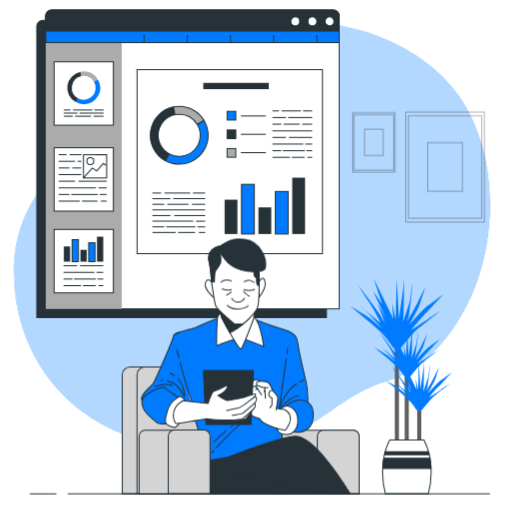
t = 0.00 s
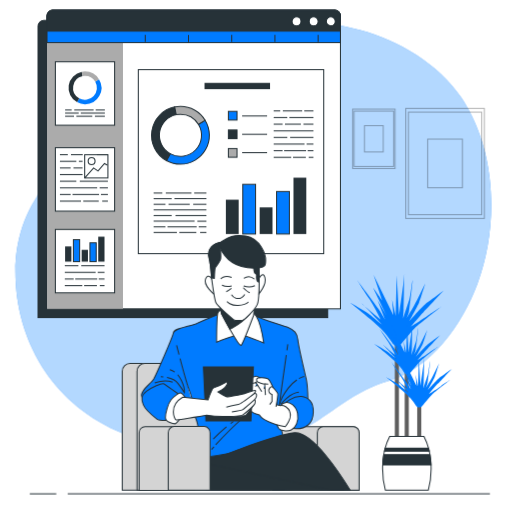
t = 1.05 s
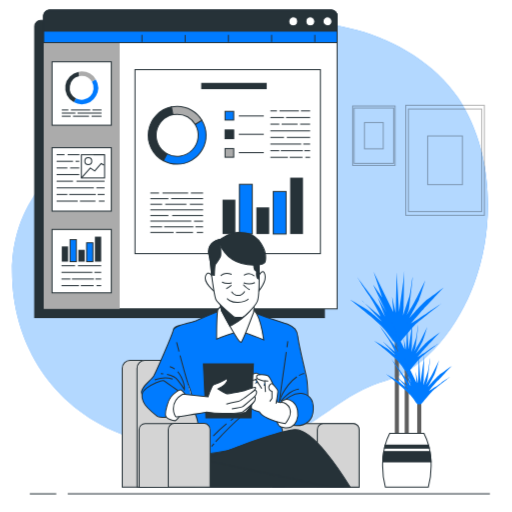
t = 1.95 s
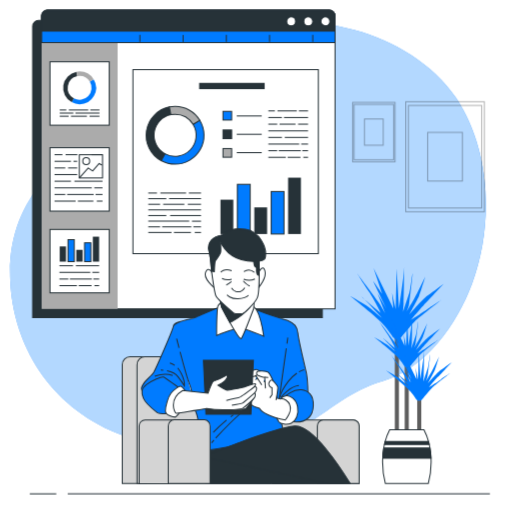
t = 3.00 s
t = 4.05 s: frame unchanged from t = 1.95 s, image omitted
t = 4.95 s: frame unchanged from t = 1.05 s, image omitted

The animated SVG that drew these frames (rendered in a browser with its animation timeline set to each time). Animation: 2 CSS @keyframes rules; one cycle of 6.00 s, repeats indefinitely.

<svg class="animated" id="freepik_stories-online-report" xmlns="http://www.w3.org/2000/svg" viewBox="0 0 500 500" version="1.1" xmlns:xlink="http://www.w3.org/1999/xlink" xmlns:svgjs="http://svgjs.com/svgjs"><style>svg#freepik_stories-online-report:not(.animated) .animable {opacity: 0;}svg#freepik_stories-online-report.animated #freepik--background-simple--inject-98 {animation: 6s Infinite  linear shake;animation-delay: 0s;}svg#freepik_stories-online-report.animated #freepik--Pictures--inject-98 {animation: 6s Infinite  linear floating;animation-delay: 0s;}svg#freepik_stories-online-report.animated #freepik--Plant--inject-98 {animation: 6s Infinite  linear floating;animation-delay: 0s;}svg#freepik_stories-online-report.animated #freepik--Screen--inject-98 {animation: 6s Infinite  linear shake;animation-delay: 0s;}svg#freepik_stories-online-report.animated #freepik--Character--inject-98 {animation: 6s Infinite  linear floating;animation-delay: 0s;}            @keyframes shake {                10%, 90% {                    transform: translate3d(-1px, 0, 0);                  }                  20%, 80% {                    transform: translate3d(2px, 0, 0);                  }                  30%, 50%, 70% {                    transform: translate3d(-4px, 0, 0);                  }                  40%, 60% {                    transform: translate3d(4px, 0, 0);                  }            }                    @keyframes floating {                0% {                    opacity: 1;                    transform: translateY(0px);                }                50% {                    transform: translateY(-10px);                }                100% {                    opacity: 1;                    transform: translateY(0px);                }            }        </style><g id="freepik--background-simple--inject-98" class="animable" style="transform-origin: 246.144px 229.987px;"><path d="M464.86,277.39c-14.73,39.43-44.81,82.11-87.14,94.75-64,19.1-71.6,70.65-186.16,65.87A230.92,230.92,0,0,1,142,430.75,194.41,194.41,0,0,1,118.73,423C51.8,395.89,16.89,336.23,14,273.81c-3.82-82.11,53.46-121.24,90.69-144.15S186.79,18,299.44,21.77a224.06,224.06,0,0,1,50.92,7.44c37.91,10.26,76.44,32.95,98.84,66.12q2.52,3.75,4.82,7.64C484,153.82,484.93,223.63,464.86,277.39Z" style="fill: rgb(0, 123, 255); transform-origin: 246.144px 229.987px;" id="elt23gxq5x4bi" class="animable"></path><g id="elvwx76dmy1zd"><path d="M464.86,277.39c-14.73,39.43-44.81,82.11-87.14,94.75-64,19.1-71.6,70.65-186.16,65.87A230.92,230.92,0,0,1,142,430.75,194.41,194.41,0,0,1,118.73,423C51.8,395.89,16.89,336.23,14,273.81c-3.82-82.11,53.46-121.24,90.69-144.15S186.79,18,299.44,21.77a224.06,224.06,0,0,1,50.92,7.44c37.91,10.26,76.44,32.95,98.84,66.12q2.52,3.75,4.82,7.64C484,153.82,484.93,223.63,464.86,277.39Z" style="fill: rgb(255, 255, 255); opacity: 0.7; transform-origin: 246.144px 229.987px;" class="animable"></path></g></g><g id="freepik--Pictures--inject-98" class="animable" style="transform-origin: 408.685px 163.045px;"><g id="elfbcdd5bxkq"><g style="opacity: 0.3; transform-origin: 434.625px 163.045px;" class="animable"><rect x="396.25" y="109.32" width="76.75" height="107.45" style="fill: none; stroke: rgb(0, 0, 0); stroke-miterlimit: 10; transform-origin: 434.625px 163.045px;" id="elwiwdthycb4" class="animable"></rect><rect x="398.86" y="112.97" width="71.53" height="100.14" style="fill: none; stroke: rgb(0, 0, 0); stroke-miterlimit: 10; transform-origin: 434.625px 163.04px;" id="el6ae41y85uyy" class="animable"></rect><rect x="417.65" y="139.29" width="33.94" height="47.51" style="fill: none; stroke: rgb(0, 0, 0); stroke-miterlimit: 10; transform-origin: 434.62px 163.045px;" id="eloigmzz9zby8" class="animable"></rect></g></g><g id="elpi0nc45foqj"><g style="opacity: 0.3; transform-origin: 365.085px 139px;" class="animable"><rect x="344.37" y="110" width="41.43" height="58" style="fill: none; stroke: rgb(0, 0, 0); stroke-miterlimit: 10; transform-origin: 365.085px 139px;" id="el87c9c0fwbo8" class="animable"></rect><rect x="345.78" y="111.97" width="38.61" height="54.05" style="fill: none; stroke: rgb(0, 0, 0); stroke-miterlimit: 10; transform-origin: 365.085px 138.995px;" id="elrxfmbu3do2" class="animable"></rect><rect x="355.93" y="126.18" width="18.32" height="25.65" style="fill: none; stroke: rgb(0, 0, 0); stroke-miterlimit: 10; transform-origin: 365.09px 139.005px;" id="elogvbuu1ce8" class="animable"></rect></g></g></g><g id="freepik--Plant--inject-98" class="animable" style="transform-origin: 391.825px 376.45px;"><line x1="397.17" y1="434.2" x2="397.17" y2="356.72" style="fill: none; stroke: rgb(94, 94, 94); stroke-miterlimit: 10; stroke-width: 4px; transform-origin: 397.17px 395.46px;" id="el24qmg85ho44j" class="animable"></line><line x1="387.53" y1="435.77" x2="387.53" y2="328.76" style="fill: none; stroke: rgb(94, 94, 94); stroke-miterlimit: 10; stroke-width: 4px; transform-origin: 387.53px 382.265px;" id="el86nq13ykg5w" class="animable"></line><line x1="409.39" y1="436.29" x2="409.39" y2="398.71" style="fill: none; stroke: rgb(94, 94, 94); stroke-miterlimit: 10; stroke-width: 4px; transform-origin: 409.39px 417.5px;" id="elinw72dawhe" class="animable"></line><path d="M383.78,339.31s-1.93-3.54-8.38-11.28-33.21-28.7-33.21-28.7,15.16,8.06,20,12.25,11.29,9.35,11.29,9.35-18.06-19.66-20-20.95,18.37,15.47,18.37,15.47-7.73-15.47-11.6-20.63S349,277.41,349,277.41s21,28,21.93,29.66,5.16,8.71,5.16,8.71l-7.42-19.35,9,15.8s-12.9-26.76-13.54-28.05,9,12.57,9,12.57l-8.38-25.14,19.35,39.65-1.29-15.47,3.54,16.12,1-39.66,2.26,39.33s3.54-25.14,4.19-30.3,1-10.64,1-10.64-.65,34.17-.65,35.14-.64,8.71-.64,8.71l6.12-18.38c1.29-3.87,2.58-17.09,3.23-19s-3.23,29.66-3.55,31a36.31,36.31,0,0,1-2.26,6.12c-1,1.94,7.1-11.6,10-17.41L415.38,280s-4.84,16.12-6.13,19-9.67,18.38-9.67,18.38,12.58-14.83,18.06-18.7,15.47-11.29,15.47-11.29S417,304.81,413.77,308s-12.58,14.51-12.58,14.51,16.12-10.32,17.09-11.29,12.58-8.38,12.58-8.38-23.41,18.49-24.51,19.67c-9.35,10-12.57,14.83-14.51,16.76A5.36,5.36,0,0,1,383.78,339.31Z" style="fill: rgb(0, 123, 255); transform-origin: 387.65px 305.878px;" id="el3auognb6jgk" class="animable"></path><path d="M394.91,367.58a59.52,59.52,0,0,0-5.93-8c-4.56-5.47-23.49-20.29-23.49-20.29s10.72,5.7,14.14,8.66,8,6.62,8,6.62-12.77-13.91-14.14-14.83,13,10.95,13,10.95-5.47-10.95-8.21-14.6-8-12.31-8-12.31,14.82,19.84,15.51,21l3.65,6.16-5.25-13.69,6.39,11.18s-9.12-18.93-9.58-19.84,6.39,8.89,6.39,8.89l-5.93-17.79,13.68,28.05-.91-10.94,2.51,11.4.68-28.05L399,348s2.5-17.79,3-21.43.68-7.53.68-7.53-.45,24.17-.45,24.86-.46,6.16-.46,6.16l4.34-13c.91-2.74,1.82-12.09,2.28-13.46s-2.28,21-2.51,21.89a25.67,25.67,0,0,1-1.6,4.34c-.68,1.37,5-8.21,7.07-12.32l5.93-11.86s-3.42,11.41-4.33,13.46-6.84,13-6.84,13,8.89-10.49,12.77-13.23,10.94-8,10.94-8-11.4,12.31-13.68,14.59-8.89,10.27-8.89,10.27,11.4-7.3,12.08-8,8.9-5.92,8.9-5.92-16.56,13.07-17.34,13.91c-6.61,7.07-8.89,10.49-10.26,11.86A3.8,3.8,0,0,1,394.91,367.58Z" style="fill: rgb(0, 123, 255); transform-origin: 397.655px 343.961px;" id="elhhfbu4f2pth" class="animable"></path><path d="M406.52,400.14a59.18,59.18,0,0,0-5.93-8c-4.56-5.48-23.49-20.3-23.49-20.3s10.72,5.7,14.14,8.67,8,6.61,8,6.61-12.77-13.91-14.14-14.82,13,10.94,13,10.94-5.47-10.94-8.21-14.59-8-12.32-8-12.32,14.82,19.84,15.51,21,3.64,6.16,3.64,6.16l-5.24-13.68L402.18,381s-9.12-18.93-9.57-19.84S399,370,399,370l-5.93-17.79,13.69,28.05-.92-10.95,2.51,11.4L409,352.7l1.59,27.83s2.51-17.79,3-21.44.68-7.53.68-7.53-.45,24.18-.45,24.86-.46,6.16-.46,6.16l4.33-13c.91-2.74,1.83-12.09,2.28-13.46s-2.28,21-2.51,21.9a25.77,25.77,0,0,1-1.59,4.33c-.69,1.37,5-8.21,7.07-12.31l5.93-11.86s-3.42,11.4-4.34,13.45-6.84,13-6.84,13,8.9-10.49,12.77-13.23,11-8,11-8S430,375.74,427.73,378s-8.9,10.26-8.9,10.26,11.41-7.3,12.09-8,8.89-5.93,8.89-5.93-16.55,13.08-17.33,13.91c-6.61,7.07-8.89,10.49-10.26,11.86A3.79,3.79,0,0,1,406.52,400.14Z" style="fill: rgb(0, 123, 255); transform-origin: 409.28px 376.486px;" id="elkhakx3abrzj" class="animable"></path><path d="M418.23,482.26A78.73,78.73,0,0,0,421,461.37c0-1.33,0-2.65-.09-3.95a80.4,80.4,0,0,0-1.05-9.83c-.2-1.19-.43-2.36-.68-3.51-.21-.95-.44-1.89-.68-2.81A54.73,54.73,0,0,0,414,429.58H380.54a55.26,55.26,0,0,0-4.46,11.69c-.25.92-.47,1.86-.68,2.81-.26,1.15-.48,2.32-.69,3.51a80.43,80.43,0,0,0-1,9.83c-.07,1.3-.09,2.62-.09,3.95a78.32,78.32,0,0,0,2.72,20.89Z" style="fill: rgb(255, 255, 255); stroke: rgb(38, 50, 56); stroke-miterlimit: 10; transform-origin: 397.31px 455.92px;" id="el52huptl3vvx" class="animable"></path><path d="M418.45,441.27H376.08c-.25.92-.47,1.86-.68,2.81h43.73C418.92,443.13,418.69,442.19,418.45,441.27Zm1.36,6.32h-45.1a80.43,80.43,0,0,0-1,9.83h47.19A80.4,80.4,0,0,0,419.81,447.59Z" style="fill: rgb(38, 50, 56); stroke: rgb(38, 50, 56); stroke-miterlimit: 10; transform-origin: 397.305px 449.345px;" id="eltqxda86boi" class="animable"></path></g><g id="freepik--Screen--inject-98" class="animable" style="transform-origin: 183.55px 160.1px;"><path d="M41.58,20H318.81a0,0,0,0,1,0,0v290.2a0,0,0,0,1,0,0H35.88a0,0,0,0,1,0,0V25.69a5.7,5.7,0,0,1,5.7-5.7Z" style="fill: rgb(38, 50, 56); stroke: rgb(38, 50, 56); stroke-miterlimit: 10; transform-origin: 177.345px 165.095px;" id="el9n0hkuzhw0l" class="animable"></path><path d="M50.16,10H325.72a5.5,5.5,0,0,1,5.5,5.5V301.62a0,0,0,0,1,0,0H44.66a0,0,0,0,1,0,0V15.5a5.5,5.5,0,0,1,5.5-5.5Z" style="fill: rgb(255, 255, 255); stroke: rgb(38, 50, 56); stroke-miterlimit: 10; transform-origin: 187.94px 155.81px;" id="eluhex6ms5nvh" class="animable"></path><path d="M50.16,10h63.19a5.5,5.5,0,0,1,5.5,5.5V301.62a0,0,0,0,1,0,0H44.66a0,0,0,0,1,0,0V15.5A5.5,5.5,0,0,1,50.16,10Z" style="fill: rgb(171, 171, 171); transform-origin: 81.755px 155.81px;" id="elvlopope9nee" class="animable"></path><path d="M50.16,10H325.72a5.5,5.5,0,0,1,5.5,5.5V41.65a0,0,0,0,1,0,0H44.66a0,0,0,0,1,0,0V15.5A5.5,5.5,0,0,1,50.16,10Z" style="fill: rgb(0, 123, 255); stroke: rgb(38, 50, 56); stroke-miterlimit: 10; transform-origin: 187.94px 25.825px;" id="elap0224454wp" class="animable"></path><path d="M50.16,10H325.72a5.5,5.5,0,0,1,5.5,5.5V30.42a0,0,0,0,1,0,0H44.66a0,0,0,0,1,0,0V15.5A5.5,5.5,0,0,1,50.16,10Z" style="fill: rgb(38, 50, 56); stroke: rgb(38, 50, 56); stroke-miterlimit: 10; transform-origin: 187.94px 20.21px;" id="elx43nducfa8" class="animable"></path><path d="M292.7,20.83a4.36,4.36,0,1,0-4.36,4.36A4.37,4.37,0,0,0,292.7,20.83Z" style="fill: rgb(255, 255, 255); stroke: rgb(38, 50, 56); stroke-miterlimit: 10; transform-origin: 288.34px 20.83px;" id="elnq7f12bpkhk" class="animable"></path><path d="M309.42,20.83a4.36,4.36,0,1,0-4.36,4.36A4.37,4.37,0,0,0,309.42,20.83Z" style="fill: rgb(255, 255, 255); stroke: rgb(38, 50, 56); stroke-miterlimit: 10; transform-origin: 305.06px 20.83px;" id="elnqa2wqigenr" class="animable"></path><path d="M326.15,20.83a4.37,4.37,0,1,0-4.37,4.36A4.37,4.37,0,0,0,326.15,20.83Z" style="fill: rgb(255, 255, 255); stroke: rgb(38, 50, 56); stroke-miterlimit: 10; transform-origin: 321.78px 20.82px;" id="el88qz7ns5rb2" class="animable"></path><line x1="140.63" y1="40.97" x2="140.63" y2="34.16" style="fill: none; stroke: rgb(38, 50, 56); stroke-miterlimit: 10; transform-origin: 140.63px 37.565px;" id="el4ykmd3572aj" class="animable"></line><line x1="182.83" y1="40.97" x2="182.83" y2="34.16" style="fill: none; stroke: rgb(38, 50, 56); stroke-miterlimit: 10; transform-origin: 182.83px 37.565px;" id="elaawfmaqtcb" class="animable"></line><line x1="225.04" y1="40.97" x2="225.04" y2="34.16" style="fill: none; stroke: rgb(38, 50, 56); stroke-miterlimit: 10; transform-origin: 225.04px 37.565px;" id="elrh4rkpip99a" class="animable"></line><line x1="267.24" y1="40.97" x2="267.24" y2="34.16" style="fill: none; stroke: rgb(38, 50, 56); stroke-miterlimit: 10; transform-origin: 267.24px 37.565px;" id="eldiak0ezhyji" class="animable"></line><line x1="309.44" y1="40.97" x2="309.44" y2="34.16" style="fill: none; stroke: rgb(38, 50, 56); stroke-miterlimit: 10; transform-origin: 309.44px 37.565px;" id="elc76450a4x3" class="animable"></line><rect x="133.83" y="68" width="181.06" height="179.7" style="fill: rgb(255, 255, 255); stroke: rgb(38, 50, 56); stroke-miterlimit: 10; transform-origin: 224.36px 157.85px;" id="elf2ht943xz0w" class="animable"></rect><line x1="235.21" y1="113.24" x2="259.59" y2="113.24" style="fill: none; stroke: rgb(38, 50, 56); stroke-miterlimit: 10; transform-origin: 247.4px 113.24px;" id="elf1l2bgz801h" class="animable"></line><line x1="235.21" y1="131.16" x2="259.59" y2="131.16" style="fill: none; stroke: rgb(38, 50, 56); stroke-miterlimit: 10; transform-origin: 247.4px 131.16px;" id="elhlvz473l0au" class="animable"></line><line x1="235.21" y1="149.07" x2="259.59" y2="149.07" style="fill: none; stroke: rgb(38, 50, 56); stroke-miterlimit: 10; transform-origin: 247.4px 149.07px;" id="el58oi1h5mlv4" class="animable"></line><line x1="188.43" y1="188.51" x2="200.32" y2="188.51" style="fill: none; stroke: rgb(38, 50, 56); stroke-miterlimit: 10; transform-origin: 194.375px 188.51px;" id="el42jd92yedq2" class="animable"></line><line x1="160.66" y1="188.51" x2="185.72" y2="188.51" style="fill: none; stroke: rgb(38, 50, 56); stroke-miterlimit: 10; transform-origin: 173.19px 188.51px;" id="elyy1wvsbcdw" class="animable"></line><line x1="148.8" y1="188.51" x2="157.27" y2="188.51" style="fill: none; stroke: rgb(38, 50, 56); stroke-miterlimit: 10; transform-origin: 153.035px 188.51px;" id="elajro200t95e" class="animable"></line><line x1="169.13" y1="194.02" x2="200.32" y2="194.02" style="fill: none; stroke: rgb(38, 50, 56); stroke-miterlimit: 10; transform-origin: 184.725px 194.02px;" id="elsoqtvxul729" class="animable"></line><line x1="148.8" y1="194.02" x2="166.42" y2="194.02" style="fill: none; stroke: rgb(38, 50, 56); stroke-miterlimit: 10; transform-origin: 157.61px 194.02px;" id="elodnxqrgdayn" class="animable"></line><line x1="187.42" y1="199.52" x2="200.32" y2="199.52" style="fill: none; stroke: rgb(38, 50, 56); stroke-miterlimit: 10; transform-origin: 193.87px 199.52px;" id="elbd5tixdzg4h" class="animable"></line><line x1="163.37" y1="199.52" x2="184.03" y2="199.52" style="fill: none; stroke: rgb(38, 50, 56); stroke-miterlimit: 10; transform-origin: 173.7px 199.52px;" id="el51jrqz3696e" class="animable"></line><line x1="148.8" y1="199.52" x2="160.32" y2="199.52" style="fill: none; stroke: rgb(38, 50, 56); stroke-miterlimit: 10; transform-origin: 154.56px 199.52px;" id="el6pbumomcun3" class="animable"></line><line x1="148.8" y1="205.02" x2="200.32" y2="205.02" style="fill: none; stroke: rgb(38, 50, 56); stroke-miterlimit: 10; transform-origin: 174.56px 205.02px;" id="eltla0bjkqie" class="animable"></line><line x1="170.14" y1="210.52" x2="200.32" y2="210.52" style="fill: none; stroke: rgb(38, 50, 56); stroke-miterlimit: 10; transform-origin: 185.23px 210.52px;" id="ell52t68ssutq" class="animable"></line><line x1="148.8" y1="210.52" x2="166.42" y2="210.52" style="fill: none; stroke: rgb(38, 50, 56); stroke-miterlimit: 10; transform-origin: 157.61px 210.52px;" id="elq0jss1tkvq" class="animable"></line><line x1="191.48" y1="216.03" x2="200.32" y2="216.03" style="fill: none; stroke: rgb(38, 50, 56); stroke-miterlimit: 10; transform-origin: 195.9px 216.03px;" id="eljkgt2gvcsf" class="animable"></line><line x1="148.8" y1="216.03" x2="188.77" y2="216.03" style="fill: none; stroke: rgb(38, 50, 56); stroke-miterlimit: 10; transform-origin: 168.785px 216.03px;" id="elajay4u1dhpb" class="animable"></line><line x1="192.84" y1="221.53" x2="200.32" y2="221.53" style="fill: none; stroke: rgb(38, 50, 56); stroke-miterlimit: 10; transform-origin: 196.58px 221.53px;" id="el4s22vkgtrx5" class="animable"></line><line x1="162.35" y1="221.53" x2="190.81" y2="221.53" style="fill: none; stroke: rgb(38, 50, 56); stroke-miterlimit: 10; transform-origin: 176.58px 221.53px;" id="elds74pp8hg5c" class="animable"></line><line x1="148.8" y1="221.53" x2="160.32" y2="221.53" style="fill: none; stroke: rgb(38, 50, 56); stroke-miterlimit: 10; transform-origin: 154.56px 221.53px;" id="elrz4w29oiidr" class="animable"></line><line x1="194.19" y1="227.03" x2="200.32" y2="227.03" style="fill: none; stroke: rgb(38, 50, 56); stroke-miterlimit: 10; transform-origin: 197.255px 227.03px;" id="el7oux08lsc5" class="animable"></line><line x1="173.87" y1="227.03" x2="190.47" y2="227.03" style="fill: none; stroke: rgb(38, 50, 56); stroke-miterlimit: 10; transform-origin: 182.17px 227.03px;" id="eljzndmpf5jom" class="animable"></line><line x1="148.8" y1="227.03" x2="171.5" y2="227.03" style="fill: none; stroke: rgb(38, 50, 56); stroke-miterlimit: 10; transform-origin: 160.15px 227.03px;" id="elnht7dcqgqx8" class="animable"></line><line x1="295.89" y1="108.3" x2="304.84" y2="108.3" style="fill: none; stroke: rgb(38, 50, 56); stroke-miterlimit: 10; transform-origin: 300.365px 108.3px;" id="eluai982871me" class="animable"></line><line x1="274.97" y1="108.3" x2="293.85" y2="108.3" style="fill: none; stroke: rgb(38, 50, 56); stroke-miterlimit: 10; transform-origin: 284.41px 108.3px;" id="eli76i31g636o" class="animable"></line><line x1="266.04" y1="108.3" x2="272.42" y2="108.3" style="fill: none; stroke: rgb(38, 50, 56); stroke-miterlimit: 10; transform-origin: 269.23px 108.3px;" id="el9kqpxm0p0q7" class="animable"></line><line x1="281.35" y1="114.78" x2="304.84" y2="114.78" style="fill: none; stroke: rgb(38, 50, 56); stroke-miterlimit: 10; transform-origin: 293.095px 114.78px;" id="elg5tytogiy4m" class="animable"></line><line x1="266.04" y1="114.78" x2="279.31" y2="114.78" style="fill: none; stroke: rgb(38, 50, 56); stroke-miterlimit: 10; transform-origin: 272.675px 114.78px;" id="elicqwko3f14j" class="animable"></line><line x1="295.12" y1="121.26" x2="304.84" y2="121.26" style="fill: none; stroke: rgb(38, 50, 56); stroke-miterlimit: 10; transform-origin: 299.98px 121.26px;" id="elo8lrds275pm" class="animable"></line><line x1="277.01" y1="121.26" x2="292.57" y2="121.26" style="fill: none; stroke: rgb(38, 50, 56); stroke-miterlimit: 10; transform-origin: 284.79px 121.26px;" id="el4codnno2uxv" class="animable"></line><line x1="266.04" y1="121.26" x2="274.71" y2="121.26" style="fill: none; stroke: rgb(38, 50, 56); stroke-miterlimit: 10; transform-origin: 270.375px 121.26px;" id="el867icyee71c" class="animable"></line><line x1="266.04" y1="127.74" x2="304.84" y2="127.74" style="fill: none; stroke: rgb(38, 50, 56); stroke-miterlimit: 10; transform-origin: 285.44px 127.74px;" id="eln3678yancm" class="animable"></line><line x1="282.11" y1="134.21" x2="304.84" y2="134.21" style="fill: none; stroke: rgb(38, 50, 56); stroke-miterlimit: 10; transform-origin: 293.475px 134.21px;" id="elhlhprqybcsc" class="animable"></line><line x1="266.04" y1="134.21" x2="279.31" y2="134.21" style="fill: none; stroke: rgb(38, 50, 56); stroke-miterlimit: 10; transform-origin: 272.675px 134.21px;" id="eljdknq5pkxii" class="animable"></line><line x1="298.18" y1="140.69" x2="304.84" y2="140.69" style="fill: none; stroke: rgb(38, 50, 56); stroke-miterlimit: 10; transform-origin: 301.51px 140.69px;" id="elvcmkz9dlm6" class="animable"></line><line x1="266.04" y1="140.69" x2="296.14" y2="140.69" style="fill: none; stroke: rgb(38, 50, 56); stroke-miterlimit: 10; transform-origin: 281.09px 140.69px;" id="eluq6210lhtea" class="animable"></line><line x1="299.2" y1="147.17" x2="304.84" y2="147.17" style="fill: none; stroke: rgb(38, 50, 56); stroke-miterlimit: 10; transform-origin: 302.02px 147.17px;" id="elpkx7h6hf5b" class="animable"></line><line x1="276.24" y1="147.17" x2="297.67" y2="147.17" style="fill: none; stroke: rgb(38, 50, 56); stroke-miterlimit: 10; transform-origin: 286.955px 147.17px;" id="el9vxkwqd5r3" class="animable"></line><line x1="266.04" y1="147.17" x2="274.71" y2="147.17" style="fill: none; stroke: rgb(38, 50, 56); stroke-miterlimit: 10; transform-origin: 270.375px 147.17px;" id="el91xik9orv16" class="animable"></line><line x1="300.23" y1="153.65" x2="304.84" y2="153.65" style="fill: none; stroke: rgb(38, 50, 56); stroke-miterlimit: 10; transform-origin: 302.535px 153.65px;" id="el3c68h2psk9a" class="animable"></line><line x1="284.92" y1="153.65" x2="297.42" y2="153.65" style="fill: none; stroke: rgb(38, 50, 56); stroke-miterlimit: 10; transform-origin: 291.17px 153.65px;" id="elqpzojw1bc" class="animable"></line><line x1="266.04" y1="153.65" x2="283.13" y2="153.65" style="fill: none; stroke: rgb(38, 50, 56); stroke-miterlimit: 10; transform-origin: 274.585px 153.65px;" id="el38kbc1cc9h9" class="animable"></line><path d="M175,160.38a28.33,28.33,0,0,1-13.67-3.52l3.72-6.73a20.55,20.55,0,0,0,27.5-28.66l6.56-4A28.23,28.23,0,0,1,175,160.38Z" style="fill: rgb(0, 123, 255); stroke: rgb(38, 50, 56); stroke-miterlimit: 10; transform-origin: 182.279px 138.925px;" id="elygtgt7vfk1p" class="animable"></path><path d="M161.32,156.86a28.24,28.24,0,0,1,8-52.38l1.52,7.54A20.55,20.55,0,0,0,165,150.13Z" style="fill: rgb(38, 50, 56); stroke: rgb(38, 50, 56); stroke-miterlimit: 10; transform-origin: 158.792px 130.67px;" id="elhl2boxss4io" class="animable"></path><path d="M192.54,121.47A20.43,20.43,0,0,0,175,111.61a20.83,20.83,0,0,0-4.11.41l-1.52-7.54a28.59,28.59,0,0,1,5.63-.56,28.05,28.05,0,0,1,24.11,13.55Z" style="fill: rgb(171, 171, 171); stroke: rgb(38, 50, 56); stroke-miterlimit: 10; transform-origin: 184.24px 112.695px;" id="eldzlux5fwqhq" class="animable"></path><rect x="221.77" y="108.76" width="8.46" height="8.46" style="fill: rgb(0, 123, 255); stroke: rgb(38, 50, 56); stroke-miterlimit: 10; transform-origin: 226px 112.99px;" id="elx090ov84uy" class="animable"></rect><rect x="221.77" y="126.93" width="8.46" height="8.46" style="fill: rgb(38, 50, 56); stroke: rgb(38, 50, 56); stroke-miterlimit: 10; transform-origin: 226px 131.16px;" id="elzyopdecb3t" class="animable"></rect><rect x="221.77" y="145.09" width="8.46" height="8.46" style="fill: rgb(171, 171, 171); stroke: rgb(38, 50, 56); stroke-miterlimit: 10; transform-origin: 226px 149.32px;" id="el6q076x86dd4" class="animable"></rect><rect x="219.33" y="195.02" width="12.51" height="33.51" style="fill: rgb(38, 50, 56); transform-origin: 225.585px 211.775px;" id="elcd8ix5u9xvp" class="animable"></rect><rect x="235.84" y="180.01" width="12.51" height="48.52" style="fill: rgb(0, 123, 255); stroke: rgb(38, 50, 56); stroke-miterlimit: 10; transform-origin: 242.095px 204.27px;" id="elz612hr9grnc" class="animable"></rect><rect x="252.35" y="202.52" width="12.51" height="26.01" style="fill: rgb(38, 50, 56); transform-origin: 258.605px 215.525px;" id="elisrqhhwg4td" class="animable"></rect><rect x="268.85" y="187.01" width="12.51" height="41.52" style="fill: rgb(0, 123, 255); stroke: rgb(38, 50, 56); stroke-miterlimit: 10; transform-origin: 275.105px 207.77px;" id="elih6rbki5td9" class="animable"></rect><rect x="285.36" y="173.51" width="12.51" height="55.02" style="fill: rgb(38, 50, 56); transform-origin: 291.615px 201.02px;" id="elawgw54dsuua" class="animable"></rect><rect x="198.49" y="80.94" width="63.98" height="6.13" style="fill: rgb(38, 50, 56); transform-origin: 230.48px 84.005px;" id="elfewb8jh6d9i" class="animable"></rect><rect x="52.83" y="60.35" width="57.86" height="61.94" style="fill: rgb(255, 255, 255); stroke: rgb(38, 50, 56); stroke-miterlimit: 10; transform-origin: 81.76px 91.32px;" id="eljlqm4skbhz" class="animable"></rect><path d="M81.75,101.84a16.05,16.05,0,0,1-7.76-2L76.11,96A11.67,11.67,0,0,0,91.72,79.74l3.73-2.27a16,16,0,0,1-13.7,24.37Z" style="fill: rgb(0, 123, 255); transform-origin: 85.902px 89.6551px;" id="elck33krlsdj5" class="animable"></path><path d="M74,99.83a16,16,0,0,1,4.57-29.74l.86,4.28A11.67,11.67,0,0,0,76.11,96Z" style="fill: rgb(38, 50, 56); transform-origin: 72.549px 84.96px;" id="ely2wq8eavvss" class="animable"></path><path d="M91.72,79.74a11.58,11.58,0,0,0-10-5.6,12.11,12.11,0,0,0-2.33.23l-.86-4.28a16.2,16.2,0,0,1,3.19-.32,15.94,15.94,0,0,1,13.7,7.7Z" style="fill: rgb(171, 171, 171); transform-origin: 86.975px 74.755px;" id="eltqgj7qcdnqr" class="animable"></path><line x1="92.2" y1="107.41" x2="101.15" y2="107.41" style="fill: none; stroke: rgb(38, 50, 56); stroke-miterlimit: 10; transform-origin: 96.675px 107.41px;" id="elqlwz4uxwbi" class="animable"></line><line x1="71.28" y1="107.41" x2="90.16" y2="107.41" style="fill: none; stroke: rgb(38, 50, 56); stroke-miterlimit: 10; transform-origin: 80.72px 107.41px;" id="eltgsd4t7txob" class="animable"></line><line x1="62.35" y1="107.41" x2="68.73" y2="107.41" style="fill: none; stroke: rgb(38, 50, 56); stroke-miterlimit: 10; transform-origin: 65.54px 107.41px;" id="elqqtwrf4dpus" class="animable"></line><line x1="77.66" y1="110.46" x2="101.15" y2="110.46" style="fill: none; stroke: rgb(38, 50, 56); stroke-miterlimit: 10; transform-origin: 89.405px 110.46px;" id="elidjol4ltc6" class="animable"></line><line x1="62.35" y1="110.46" x2="75.62" y2="110.46" style="fill: none; stroke: rgb(38, 50, 56); stroke-miterlimit: 10; transform-origin: 68.985px 110.46px;" id="eltrejadjn5b" class="animable"></line><line x1="91.44" y1="113.52" x2="101.15" y2="113.52" style="fill: none; stroke: rgb(38, 50, 56); stroke-miterlimit: 10; transform-origin: 96.295px 113.52px;" id="el9ug4boeu4p" class="animable"></line><line x1="73.32" y1="113.52" x2="88.89" y2="113.52" style="fill: none; stroke: rgb(38, 50, 56); stroke-miterlimit: 10; transform-origin: 81.105px 113.52px;" id="elf8w14f9zqre" class="animable"></line><line x1="62.35" y1="113.52" x2="71.03" y2="113.52" style="fill: none; stroke: rgb(38, 50, 56); stroke-miterlimit: 10; transform-origin: 66.69px 113.52px;" id="elf4sfzirkce" class="animable"></line><rect x="52.83" y="144.24" width="57.86" height="61.94" style="fill: rgb(255, 255, 255); stroke: rgb(38, 50, 56); stroke-miterlimit: 10; transform-origin: 81.76px 175.21px;" id="elguky91jmh1a" class="animable"></rect><line x1="93.32" y1="151.06" x2="104.13" y2="151.06" style="fill: none; stroke: rgb(38, 50, 56); stroke-miterlimit: 10; transform-origin: 98.725px 151.06px;" id="el5ckxcqpl4zq" class="animable"></line><line x1="68.05" y1="151.06" x2="79.55" y2="151.06" style="fill: none; stroke: rgb(38, 50, 56); stroke-miterlimit: 10; transform-origin: 73.8px 151.06px;" id="elzmfb3bfzqbc" class="animable"></line><line x1="57.27" y1="151.06" x2="64.97" y2="151.06" style="fill: none; stroke: rgb(38, 50, 56); stroke-miterlimit: 10; transform-origin: 61.12px 151.06px;" id="el1m5jrnk884s" class="animable"></line><line x1="75.76" y1="157.54" x2="79.37" y2="157.54" style="fill: none; stroke: rgb(38, 50, 56); stroke-miterlimit: 10; transform-origin: 77.565px 157.54px;" id="elidfyjhtkm2k" class="animable"></line><line x1="57.27" y1="157.54" x2="73.29" y2="157.54" style="fill: none; stroke: rgb(38, 50, 56); stroke-miterlimit: 10; transform-origin: 65.28px 157.54px;" id="elhkow0iqal7" class="animable"></line><line x1="70.52" y1="164.02" x2="79.37" y2="164.02" style="fill: none; stroke: rgb(38, 50, 56); stroke-miterlimit: 10; transform-origin: 74.945px 164.02px;" id="els0yd28fot5" class="animable"></line><line x1="57.27" y1="164.02" x2="67.74" y2="164.02" style="fill: none; stroke: rgb(38, 50, 56); stroke-miterlimit: 10; transform-origin: 62.505px 164.02px;" id="ellb2gha2ojng" class="animable"></line><line x1="57.27" y1="170.5" x2="79.37" y2="170.5" style="fill: none; stroke: rgb(38, 50, 56); stroke-miterlimit: 10; transform-origin: 68.32px 170.5px;" id="elpvwze1tbskf" class="animable"></line><line x1="76.68" y1="176.98" x2="104.13" y2="176.98" style="fill: none; stroke: rgb(38, 50, 56); stroke-miterlimit: 10; transform-origin: 90.405px 176.98px;" id="ellaiwe91hco" class="animable"></line><line x1="57.27" y1="176.98" x2="73.29" y2="176.98" style="fill: none; stroke: rgb(38, 50, 56); stroke-miterlimit: 10; transform-origin: 65.28px 176.98px;" id="elfaq19drs7i" class="animable"></line><line x1="96.09" y1="183.46" x2="104.13" y2="183.46" style="fill: none; stroke: rgb(38, 50, 56); stroke-miterlimit: 10; transform-origin: 100.11px 183.46px;" id="elpz1q1dskpf" class="animable"></line><line x1="57.27" y1="183.46" x2="93.63" y2="183.46" style="fill: none; stroke: rgb(38, 50, 56); stroke-miterlimit: 10; transform-origin: 75.45px 183.46px;" id="elikn318yinj" class="animable"></line><line x1="97.33" y1="189.93" x2="104.13" y2="189.93" style="fill: none; stroke: rgb(38, 50, 56); stroke-miterlimit: 10; transform-origin: 100.73px 189.93px;" id="elf7up2ox25v" class="animable"></line><line x1="69.59" y1="189.93" x2="95.48" y2="189.93" style="fill: none; stroke: rgb(38, 50, 56); stroke-miterlimit: 10; transform-origin: 82.535px 189.93px;" id="elzoisu81tfvh" class="animable"></line><line x1="57.27" y1="189.93" x2="67.74" y2="189.93" style="fill: none; stroke: rgb(38, 50, 56); stroke-miterlimit: 10; transform-origin: 62.505px 189.93px;" id="el6lbm1tp0pvj" class="animable"></line><line x1="98.56" y1="196.41" x2="104.13" y2="196.41" style="fill: none; stroke: rgb(38, 50, 56); stroke-miterlimit: 10; transform-origin: 101.345px 196.41px;" id="el6vei7owfgxs" class="animable"></line><line x1="80.07" y1="196.41" x2="95.17" y2="196.41" style="fill: none; stroke: rgb(38, 50, 56); stroke-miterlimit: 10; transform-origin: 87.62px 196.41px;" id="eltst4psjzphs" class="animable"></line><line x1="57.27" y1="196.41" x2="77.91" y2="196.41" style="fill: none; stroke: rgb(38, 50, 56); stroke-miterlimit: 10; transform-origin: 67.59px 196.41px;" id="elqhq3rezx9z" class="animable"></line><rect x="81.46" y="151.11" width="22.68" height="22.68" style="fill: none; stroke: rgb(38, 50, 56); stroke-miterlimit: 10; transform-origin: 92.8px 162.45px;" id="elcdswvwwoew5" class="animable"></rect><polyline points="81.46 173.78 90.14 164.13 94.48 167.03 100.76 159.79 103.65 161.24" style="fill: none; stroke: rgb(38, 50, 56); stroke-miterlimit: 10; transform-origin: 92.555px 166.785px;" id="el2wtsf11d2x7" class="animable"></polyline><circle cx="88.21" cy="157.38" r="3.38" style="fill: none; stroke: rgb(38, 50, 56); stroke-miterlimit: 10; transform-origin: 88.21px 157.38px;" id="elsf5hh4yvy7q" class="animable"></circle><rect x="52.83" y="224.05" width="57.86" height="61.94" style="fill: rgb(255, 255, 255); stroke: rgb(38, 50, 56); stroke-miterlimit: 10; transform-origin: 81.76px 255.02px;" id="ele1e2aib4b9a" class="animable"></rect><line x1="78.11" y1="259.51" x2="100.84" y2="259.51" style="fill: none; stroke: rgb(38, 50, 56); stroke-miterlimit: 10; transform-origin: 89.475px 259.51px;" id="el95g6jppcdu" class="animable"></line><line x1="62.04" y1="259.51" x2="75.3" y2="259.51" style="fill: none; stroke: rgb(38, 50, 56); stroke-miterlimit: 10; transform-origin: 68.67px 259.51px;" id="el39pupp1t6vm" class="animable"></line><line x1="94.18" y1="265.99" x2="100.84" y2="265.99" style="fill: none; stroke: rgb(38, 50, 56); stroke-miterlimit: 10; transform-origin: 97.51px 265.99px;" id="ell1oe2l4jgu" class="animable"></line><line x1="62.04" y1="265.99" x2="92.14" y2="265.99" style="fill: none; stroke: rgb(38, 50, 56); stroke-miterlimit: 10; transform-origin: 77.09px 265.99px;" id="eljytfj00txbf" class="animable"></line><line x1="95.2" y1="272.47" x2="100.84" y2="272.47" style="fill: none; stroke: rgb(38, 50, 56); stroke-miterlimit: 10; transform-origin: 98.02px 272.47px;" id="elon89tybq0ai" class="animable"></line><line x1="72.24" y1="272.47" x2="93.67" y2="272.47" style="fill: none; stroke: rgb(38, 50, 56); stroke-miterlimit: 10; transform-origin: 82.955px 272.47px;" id="el5i4m0hygvxw" class="animable"></line><line x1="62.04" y1="272.47" x2="70.71" y2="272.47" style="fill: none; stroke: rgb(38, 50, 56); stroke-miterlimit: 10; transform-origin: 66.375px 272.47px;" id="el88ryy3i9b1i" class="animable"></line><line x1="96.22" y1="278.95" x2="100.84" y2="278.95" style="fill: none; stroke: rgb(38, 50, 56); stroke-miterlimit: 10; transform-origin: 98.53px 278.95px;" id="el8eygvdigz45" class="animable"></line><line x1="80.92" y1="278.95" x2="93.42" y2="278.95" style="fill: none; stroke: rgb(38, 50, 56); stroke-miterlimit: 10; transform-origin: 87.17px 278.95px;" id="elknnnjfueed" class="animable"></line><line x1="62.04" y1="278.95" x2="79.13" y2="278.95" style="fill: none; stroke: rgb(38, 50, 56); stroke-miterlimit: 10; transform-origin: 70.585px 278.95px;" id="elyek3ibj19ln" class="animable"></line><rect x="62.33" y="240.66" width="6.13" height="14.84" style="fill: rgb(38, 50, 56); transform-origin: 65.395px 248.08px;" id="elejlyz670cwq" class="animable"></rect><rect x="70.42" y="234.02" width="6.13" height="21.48" style="fill: rgb(0, 123, 255); stroke: rgb(38, 50, 56); stroke-miterlimit: 10; transform-origin: 73.485px 244.76px;" id="elhn9t6kcq9sg" class="animable"></rect><rect x="78.51" y="243.99" width="6.13" height="11.52" style="fill: rgb(38, 50, 56); transform-origin: 81.575px 249.75px;" id="el8fqh7e3169i" class="animable"></rect><rect x="86.59" y="237.12" width="6.13" height="18.38" style="fill: rgb(0, 123, 255); stroke: rgb(38, 50, 56); stroke-miterlimit: 10; transform-origin: 89.655px 246.31px;" id="elcq5bpkrzufd" class="animable"></rect><rect x="94.68" y="231.14" width="6.13" height="24.36" style="fill: rgb(38, 50, 56); transform-origin: 97.745px 243.32px;" id="elv1grdn6722j" class="animable"></rect></g><g id="freepik--Character--inject-98" class="animable" style="transform-origin: 235.047px 357.788px;"><path d="M263.92,482.26V366.1a7.62,7.62,0,0,0-7.54-7.71H126.92a7.63,7.63,0,0,0-7.54,7.71V482.26Z" style="fill: rgb(212, 212, 212); stroke: rgb(38, 50, 56); stroke-miterlimit: 10; transform-origin: 191.65px 420.325px;" id="ely14xb3syx7f" class="animable"></path><path d="M278.34,482.26V366.1a7.63,7.63,0,0,0-7.54-7.71H141.34a7.62,7.62,0,0,0-7.54,7.71V482.26Z" style="fill: rgb(212, 212, 212); stroke: rgb(38, 50, 56); stroke-miterlimit: 10; transform-origin: 206.07px 420.325px;" id="el2wfdw19rmbc" class="animable"></path><path d="M350.71,482.26V426a5.87,5.87,0,0,0-5.8-5.93H271.77A5.86,5.86,0,0,0,266,426v56.3Z" style="fill: rgb(212, 212, 212); stroke: rgb(38, 50, 56); stroke-miterlimit: 10; transform-origin: 308.355px 451.185px;" id="elxqy2q90wwl" class="animable"></path><path d="M350.71,482.26V426.15a5.89,5.89,0,0,0-5.62-6.12H315.51a5.89,5.89,0,0,0-5.62,6.12v56.11Z" style="fill: rgb(212, 212, 212); stroke: rgb(38, 50, 56); stroke-miterlimit: 10; transform-origin: 330.3px 451.145px;" id="el3pcmhxt3wio" class="animable"></path><path d="M336.54,482.26c-13-8.31-43.94-28.44-50.31-35.87-8.11-9.46-9.8-12.5-16.22-12.16s-72,9.46-72,9.46a28.34,28.34,0,0,0-5.41,12.16c-.84,5.63,6,21.3,8.36,26.41Z" style="fill: rgb(38, 50, 56); stroke: rgb(38, 50, 56); stroke-miterlimit: 10; transform-origin: 264.534px 458.232px;" id="elv6r4e45h49" class="animable"></path><path d="M224.06,307.85c1,.06,20.27,2,28,5.41s24.33,7.77,29.74,10.14,8.44,5.06,9.12,12.16,7.1,33.45,8.11,37.84,2.7,23,.68,28.73-26,6.42-26,6.42-.34,9.12,1,14.19,4.73,13.18-6.42,15.2-68.59,14.2-72.65,11.49-2.36-23.65-2.36-28.72-5.07-15.54-5.07-15.54a89,89,0,0,0-14.19,4.73c-5.75,2.7-13.18,1.35-22.64-1.69S141.27,396.38,138.57,391s9.12-13.18,11.48-17.24,18.59-41.22,19.27-45.28,9.79-5.06,22-8.78C191.28,319.68,217.64,307.51,224.06,307.85Z" style="fill: rgb(0, 123, 255); stroke: rgb(38, 50, 56); stroke-miterlimit: 10; transform-origin: 219.414px 378.832px;" id="elgbzi0l9moc8" class="animable"></path><path d="M210.57,437.93c8.81-9.66,30.3-32.13,45.87-39.42" style="fill: none; stroke: rgb(38, 50, 56); stroke-miterlimit: 10; transform-origin: 233.505px 418.22px;" id="eljn8fesngp1" class="animable"></path><path d="M206.56,442.42s.86-1,2.4-2.7" style="fill: none; stroke: rgb(38, 50, 56); stroke-miterlimit: 10; transform-origin: 207.76px 441.07px;" id="el2fbxn3fw4d3" class="animable"></path><path d="M225.19,417.11c.9-.68,1.8-1.35,2.69-2" style="fill: none; stroke: rgb(38, 50, 56); stroke-miterlimit: 10; transform-origin: 226.535px 416.11px;" id="eljakl39o5t5" class="animable"></path><path d="M208.27,432.19s5.92-6,12.87-11.84" style="fill: none; stroke: rgb(38, 50, 56); stroke-miterlimit: 10; transform-origin: 214.705px 426.27px;" id="el3ozy3xvio95" class="animable"></path><path d="M175.82,353.51c3,11.29,7.23,26.56,8.87,30.6,2.7,6.62,4.42,17.9,4.42,17.9" style="fill: rgb(255, 255, 255); stroke: rgb(38, 50, 56); stroke-miterlimit: 10; transform-origin: 182.465px 377.76px;" id="elbrt9g70t4c6" class="animable"></path><path d="M172.44,340.72s1,3.75,2.39,9.08" style="fill: rgb(255, 255, 255); stroke: rgb(38, 50, 56); stroke-miterlimit: 10; transform-origin: 173.635px 345.26px;" id="elpy65hqmyi3" class="animable"></path><path d="M170.6,366.74a14.47,14.47,0,0,0-4.78-2.24" style="fill: none; stroke: rgb(38, 50, 56); stroke-miterlimit: 10; transform-origin: 168.21px 365.62px;" id="el4al3crkcmuv" class="animable"></path><path d="M163.07,372.14c3.69.79,8.15,2.39,10.59,5.6a105.08,105.08,0,0,1,6.38,9.07s.49-4.66-2.94-11.77a25.91,25.91,0,0,0-3.61-5.65" style="fill: none; stroke: rgb(38, 50, 56); stroke-miterlimit: 10; transform-origin: 171.567px 378.1px;" id="elirvidgjwgma" class="animable"></path><path d="M157,371.37s.95,0,2.42.18" style="fill: none; stroke: rgb(38, 50, 56); stroke-miterlimit: 10; transform-origin: 158.21px 371.46px;" id="elk12yfy28bma" class="animable"></path><path d="M151.11,377.49s8.83-4.16,17.41-.73" style="fill: none; stroke: rgb(38, 50, 56); stroke-miterlimit: 10; transform-origin: 159.815px 376.447px;" id="eljgw8mbqsgg" class="animable"></path><line x1="279.55" y1="350.23" x2="271.96" y2="403.97" style="fill: rgb(255, 255, 255); stroke: rgb(38, 50, 56); stroke-miterlimit: 10; transform-origin: 275.755px 377.1px;" id="ele0ggns4h8om" class="animable"></line><line x1="281.03" y1="339.74" x2="280.22" y2="345.52" style="fill: rgb(255, 255, 255); stroke: rgb(38, 50, 56); stroke-miterlimit: 10; transform-origin: 280.625px 342.63px;" id="elns7nefje7h9" class="animable"></line><path d="M292,373.17a20.16,20.16,0,0,1,5-2.05" style="fill: none; stroke: rgb(38, 50, 56); stroke-miterlimit: 10; transform-origin: 294.5px 372.145px;" id="elb6anr2yp3j8" class="animable"></path><path d="M273.43,397.6s.74-5.64,8.09-15.2a35.44,35.44,0,0,1,8.32-7.91" style="fill: none; stroke: rgb(38, 50, 56); stroke-miterlimit: 10; transform-origin: 281.635px 386.045px;" id="eldsh90rah4q" class="animable"></path><path d="M274.41,398.09s8.09-10.55,17.41-11.53" style="fill: none; stroke: rgb(38, 50, 56); stroke-miterlimit: 10; transform-origin: 283.115px 392.325px;" id="el7bhqz3qrllh" class="animable"></path><path d="M220,305.15s-5.74.34-7.1,3.38-1.35,29.06-1.35,29.06,19.6-7.44,22.3-7.44,23.66,8.11,23.66,8.11-2.71-18.92-7.44-26.35-12.84-7.1-15.54-7.1S220,305.15,220,305.15Z" style="fill: rgb(255, 255, 255); stroke: rgb(38, 50, 56); stroke-miterlimit: 10; transform-origin: 234.53px 321.534px;" id="elag1kp1zb93f" class="animable"></path><path d="M214.93,302.78l1.35,7.1s17.24,33.11,19.26,30.75,12.17-29.4,12.17-29.4l.67-9.46s-8.11,5.41-12.84,5.41-19.26-7.78-19.26-7.78Z" style="fill: rgb(255, 255, 255); stroke: rgb(38, 50, 56); stroke-miterlimit: 10; transform-origin: 231.655px 320.075px;" id="elx8dpapsl2ra" class="animable"></path><path d="M248.38,301.77s-8.11,5.41-12.84,5.41-19.26-7.78-19.26-7.78l-1.35,3.38,1.35,7.1s3.89,7.47,8.19,15.06a15,15,0,0,0,2-.92C245.28,313.47,248.38,301.77,248.38,301.77Z" style="fill: rgb(38, 50, 56); stroke: rgb(38, 50, 56); stroke-miterlimit: 10; transform-origin: 231.655px 312.17px;" id="el9pjuq5vhy8q" class="animable"></path><path d="M207.38,276.94s-3.89-7.78-6.61-1.17,8.94,15.55,8.94,15.55Z" style="fill: rgb(255, 255, 255); stroke: rgb(38, 50, 56); stroke-miterlimit: 10; transform-origin: 205.034px 282.214px;" id="elns4y1gig5jq" class="animable"></path><path d="M253.07,275.2s3.68-7.59,5.63-.59-6,15.93-6,15.93Z" style="fill: rgb(255, 255, 255); stroke: rgb(38, 50, 56); stroke-miterlimit: 10; transform-origin: 255.854px 281.092px;" id="elfaf29gibop" class="animable"></path><path d="M206.6,275s2.73,20.61,4.28,24.11c1.33,3,13.51,13.49,17.07,16.52a3.45,3.45,0,0,0,2.25.82,47.57,47.57,0,0,0,6.79-.33c1.56-.39,12-10,14.32-15.46s1.56-36.93,1.56-36.93-1.17-20.6-3.5-23.32-31.49-2.73-38.88,1.16-7.38,10.5-6.22,14.39S206.6,275,206.6,275Z" style="fill: rgb(255, 255, 255); stroke: rgb(38, 50, 56); stroke-miterlimit: 10; transform-origin: 228.346px 277.477px;" id="elca1csd114k" class="animable"></path><path d="M239.77,233.82c-12.38-1.95-17.1,1.63-24.22,6.16a20.37,20.37,0,0,0-5.06,1.58c-7.38,3.89-7.38,10.5-6.22,14.39s2.33,19,2.33,19l2.73.39s.38-8.94.77-10.1,5.06-6.61,5.45-9.33-.39-10.5-.39-10.5,4.27,13.61,20.6,18.27a44.16,44.16,0,0,0,12,1.76c.21,2.23.59,4.34,1.27,4.85l1.55,1.17s-.39,5.44.78,6.6a3.13,3.13,0,0,0,1.66.83c.05-5.91,0-11.32-.07-13.79,7.37-1.05,6.27-3.78,6.5-7.08C259.79,252.62,254.54,236.16,239.77,233.82Z" style="fill: rgb(38, 50, 56); stroke: rgb(38, 50, 56); stroke-miterlimit: 10; transform-origin: 231.585px 256.083px;" id="el7dtsn7fu03t" class="animable"></path><path d="M226,291.27a8.3,8.3,0,0,0,4.33,3.43c2.71.72,5.6.9,8.66-3.79" style="fill: none; stroke: rgb(38, 50, 56); stroke-miterlimit: 10; transform-origin: 232.495px 292.998px;" id="ela6t67lpvq3i" class="animable"></path><path d="M221.67,297.94s3.43,4.15,10.83,3.79,10.1-3.42,10.1-3.42" style="fill: none; stroke: rgb(38, 50, 56); stroke-miterlimit: 10; transform-origin: 232.135px 299.846px;" id="elwn2b52peryb" class="animable"></path><path d="M216.8,281.88a12,12,0,0,0,9.38.72" style="fill: none; stroke: rgb(38, 50, 56); stroke-miterlimit: 10; transform-origin: 221.49px 282.556px;" id="el30v7ocal4tj" class="animable"></path><path d="M237.91,282.6a14.19,14.19,0,0,0,11-.18" style="fill: none; stroke: rgb(38, 50, 56); stroke-miterlimit: 10; transform-origin: 243.41px 283.021px;" id="elq7kgwaubcur" class="animable"></path><path d="M215.53,275.93s2.89-4.33,10.65-1.63" style="fill: none; stroke: rgb(38, 50, 56); stroke-miterlimit: 10; transform-origin: 220.855px 274.672px;" id="elbgr9qkmuctj" class="animable"></path><path d="M238.09,275.2a8.58,8.58,0,0,1,10.29.73" style="fill: none; stroke: rgb(38, 50, 56); stroke-miterlimit: 10; transform-origin: 243.235px 274.877px;" id="elg6dosucbom7" class="animable"></path><path d="M226,285s-3.43,2.71-5.05,3.25" style="fill: none; stroke: rgb(38, 50, 56); stroke-miterlimit: 10; transform-origin: 223.475px 286.625px;" id="el283zqhlckh8" class="animable"></path><path d="M237.55,284.41s3.79,4,6.32,4.87" style="fill: none; stroke: rgb(38, 50, 56); stroke-miterlimit: 10; transform-origin: 240.71px 286.845px;" id="elu2rn8tbr8j" class="animable"></path><path d="M270.49,402.25s4.9-3.67,12.75-8.58,15.44-3.43,19.61,1.23,4.66,17.65-1.72,23.29-14.95,4.16-20.34,2.69-12-7.11-12.51-8.33S270.49,402.25,270.49,402.25Z" style="fill: rgb(0, 123, 255); stroke: rgb(38, 50, 56); stroke-miterlimit: 10; transform-origin: 287.088px 406.423px;" id="el9nwno3u08oh" class="animable"></path><path d="M273.68,399.56s2.45-2.95,5.88-3.19,9.56,2.94,11,10.79-2,14.21-6.13,16.17-10.78.74-12.25-1.47a36.74,36.74,0,0,1-2.94-6.37Z" style="fill: rgb(255, 255, 255); stroke: rgb(38, 50, 56); stroke-miterlimit: 10; transform-origin: 280.067px 410.335px;" id="elzfmdhu6axl" class="animable"></path><path d="M269,391.22s-13.48-11-14.95-11.52-11.77,2.7-11.77,2.7l2.7,10.05s-1.23,1-5.15-2.45-6.37-8.09-7.84-6.62-2.21,4.41,1.22,8.09,8.09,8.58,10.54,12,9.56,5.15,9.56,5.15,1.72,3.18,8.34,6.37,16.91,5.15,16.91,5.15,7.11-7.85,4.41-14.71a8.85,8.85,0,0,0-9.31-5.88l-3.19-.74Z" style="fill: rgb(255, 255, 255); stroke: rgb(38, 50, 56); stroke-miterlimit: 10; transform-origin: 257.17px 399.892px;" id="elr1dmbawswrq" class="animable"></path><path d="M250.8,377.53s-8-6.51-10.11-6.21-6.7,2.56-8.52,3.83-.19,3.74,2,3.65a29.41,29.41,0,0,0,5.12-.84l1.29-.71,5.83,9.11" style="fill: rgb(255, 255, 255); stroke: rgb(38, 50, 56); stroke-miterlimit: 10; transform-origin: 241.093px 378.835px;" id="el3i9kldufxw4" class="animable"></path><line x1="240.58" y1="377.25" x2="243.71" y2="375.82" style="fill: rgb(255, 255, 255); stroke: rgb(38, 50, 56); stroke-miterlimit: 10; transform-origin: 242.145px 376.535px;" id="elp7ly5vi4dc" class="animable"></line><path d="M260,377.05s-8-6.5-10.1-6.2-6.71,2.55-8.53,3.83-.19,3.73,2,3.65a29,29,0,0,0,5.12-.85l1.29-.7,5.82,9.1" style="fill: rgb(255, 255, 255); stroke: rgb(38, 50, 56); stroke-miterlimit: 10; transform-origin: 250.293px 378.36px;" id="elp8v7qhhokqg" class="animable"></path><line x1="249.78" y1="376.78" x2="252.91" y2="375.34" style="fill: rgb(255, 255, 255); stroke: rgb(38, 50, 56); stroke-miterlimit: 10; transform-origin: 251.345px 376.06px;" id="elk22gkufqw2f" class="animable"></line><path d="M267.3,383.62s-3.92-9.56-5.88-10.29-7.11-1-9.31-.74-2,3.19,0,4.17a29,29,0,0,0,4.9,1.71h1.47l.73,10.79" style="fill: rgb(255, 255, 255); stroke: rgb(38, 50, 56); stroke-miterlimit: 10; transform-origin: 258.917px 380.877px;" id="elql44533uqu" class="animable"></path><line x1="258.48" y1="378.47" x2="261.91" y2="378.72" style="fill: rgb(255, 255, 255); stroke: rgb(38, 50, 56); stroke-miterlimit: 10; transform-origin: 260.195px 378.595px;" id="elzhlxvp4lz6c" class="animable"></line><path d="M269.51,400.78s2.21-11.76,1.72-13-4.66-6.62-5.89-6.62-3.67,2.45-2.69,4.9a4,4,0,0,0,2.94,2.7v6.86l-2.21,2.95" style="fill: rgb(255, 255, 255); stroke: rgb(38, 50, 56); stroke-miterlimit: 10; transform-origin: 266.862px 390.97px;" id="elayl3sczi65h" class="animable"></path><polygon points="245.02 414.45 201.08 414.45 198.64 361.69 247.46 361.69 245.02 414.45" style="fill: rgb(38, 50, 56); stroke: rgb(38, 50, 56); stroke-miterlimit: 10; transform-origin: 223.05px 388.07px;" id="el1pu8xwi1g0h" class="animable"></polygon><path d="M178.44,391.31s-17.23-12.5-18.92-13.17-11.15,3.37-16.56,7.43-5.07,8.11-3,13.18,10.13,11.49,13.18,13.85,17.57,1,17.57,1Z" style="fill: rgb(0, 123, 255); stroke: rgb(38, 50, 56); stroke-miterlimit: 10; transform-origin: 158.502px 396.028px;" id="elshal7kmabid" class="animable"></path><path d="M181.82,393s-3.72-5.4-5.41-5.74-6.76,3.38-9.46,6.76-5.41,12.5-5.41,17.23,8.11,6.08,9.46,6.08,3.38-4.05,5.75-5.4S181.82,393,181.82,393Z" style="fill: rgb(255, 255, 255); stroke: rgb(38, 50, 56); stroke-miterlimit: 10; transform-origin: 171.68px 402.284px;" id="elhc37splshml" class="animable"></path><path d="M232.5,409.85s6.12,0,7.59-1,6.13-7.84,6.87-9.31-2.21-1.47-3.92,1.71-8.34,5.64-10,6.62a25.09,25.09,0,0,1-5.64,1.72Z" style="fill: rgb(255, 255, 255); stroke: rgb(38, 50, 56); stroke-miterlimit: 10; transform-origin: 237.238px 404.22px;" id="els5b6ha5dt1h" class="animable"></path><path d="M178.44,391.31,203.11,394s4-11.49,5.74-11.83a58.76,58.76,0,0,0,10.47-4.73c1.36-1,3.72-2.37,2.37,1.35s-8.79,7.44-8.79,7.44,6.76,4.39,8.79,4.73,16.22-2.71,16.22-2.71,10.47-4,11.49-3.38-1.69,3.38-1.69,3.38,2-1.35,2.7.34-1.69,5.07-1.69,5.07,1,.67.34,3.38-9.8,10.13-11.83,11.49-12.84,1.69-19.93,1.69a116.27,116.27,0,0,1-15.55-1.36s-28.38,4.74-29.73,4.74S163.91,399.76,178.44,391.31Z" style="fill: rgb(255, 255, 255); stroke: rgb(38, 50, 56); stroke-miterlimit: 10; transform-origin: 209.906px 394.973px;" id="elu4c0oiaovma" class="animable"></path><path d="M247.71,388.27s-13.18,10.14-14.87,10.14-11.83,2.7-11.83,2.7" style="fill: rgb(255, 255, 255); stroke: rgb(38, 50, 56); stroke-miterlimit: 10; transform-origin: 234.36px 394.69px;" id="el324az2isnkg" class="animable"></path><path d="M248.72,393.68s-10.47,9.12-11.49,9.8-10.81,2.36-10.81,2.36" style="fill: rgb(255, 255, 255); stroke: rgb(38, 50, 56); stroke-miterlimit: 10; transform-origin: 237.57px 399.76px;" id="elzk0jvtt2lc" class="animable"></path><path d="M342,482.26c-9.08-14.91-36.85-57.82-54.45-56.14-21.29,2-89.21,29.73-89.21,29.73L321.6,482.26Z" style="fill: rgb(38, 50, 56); stroke: rgb(38, 50, 56); stroke-miterlimit: 10; transform-origin: 270.17px 454.166px;" id="el1cay6l7o1a6" class="animable"></path><path d="M190.93,482.26V426a5.87,5.87,0,0,0-5.8-5.93H141.68a5.87,5.87,0,0,0-5.8,5.93v56.3Z" style="fill: rgb(212, 212, 212); stroke: rgb(38, 50, 56); stroke-miterlimit: 10; transform-origin: 163.405px 451.185px;" id="el33cr586xosh" class="animable"></path><path d="M205.12,482.26V426.15A5.89,5.89,0,0,0,199.5,420H169.92a5.89,5.89,0,0,0-5.62,6.12v56.11Z" style="fill: rgb(212, 212, 212); stroke: rgb(38, 50, 56); stroke-miterlimit: 10; transform-origin: 184.711px 451.13px;" id="el8lkmqk7v20m" class="animable"></path></g><g id="freepik--Line--inject-98" class="animable" style="transform-origin: 253.76px 482.26px;"><line x1="54.95" y1="482.26" x2="29.1" y2="482.26" style="fill: none; stroke: rgb(38, 50, 56); stroke-miterlimit: 10; transform-origin: 42.025px 482.26px;" id="elysqqy0fjb2k" class="animable"></line><line x1="478.42" y1="482.26" x2="66.15" y2="482.26" style="fill: none; stroke: rgb(38, 50, 56); stroke-miterlimit: 10; transform-origin: 272.285px 482.26px;" id="eluf1j9oq54g" class="animable"></line></g><defs>     <filter id="active" height="200%">         <feMorphology in="SourceAlpha" result="DILATED" operator="dilate" radius="2"></feMorphology>                <feFlood flood-color="#32DFEC" flood-opacity="1" result="PINK"></feFlood>        <feComposite in="PINK" in2="DILATED" operator="in" result="OUTLINE"></feComposite>        <feMerge>            <feMergeNode in="OUTLINE"></feMergeNode>            <feMergeNode in="SourceGraphic"></feMergeNode>        </feMerge>    </filter>    <filter id="hover" height="200%">        <feMorphology in="SourceAlpha" result="DILATED" operator="dilate" radius="2"></feMorphology>                <feFlood flood-color="#ff0000" flood-opacity="0.5" result="PINK"></feFlood>        <feComposite in="PINK" in2="DILATED" operator="in" result="OUTLINE"></feComposite>        <feMerge>            <feMergeNode in="OUTLINE"></feMergeNode>            <feMergeNode in="SourceGraphic"></feMergeNode>        </feMerge>            <feColorMatrix type="matrix" values="0   0   0   0   0                0   1   0   0   0                0   0   0   0   0                0   0   0   1   0 "></feColorMatrix>    </filter></defs></svg>
